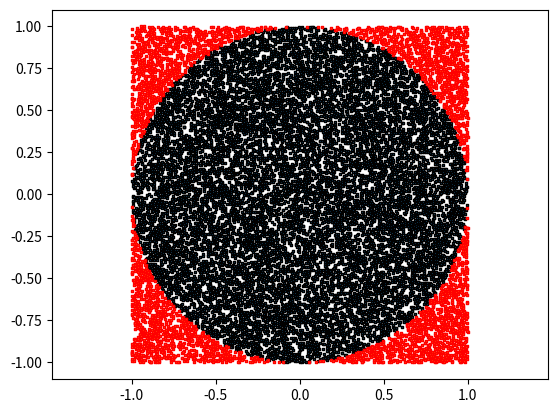

Reproduce this figure in Python.
import matplotlib.pyplot as plt
import numpy as np
from numpy.random import uniform


N = 20000
r = 1
area = (2*r)**2

pts = uniform(-1, 1, (N, 2))

dist = np.linalg.norm(pts, axis=1)
in_circle = dist <= 1

pts_in_circle = np.count_nonzero(in_circle)
pi = 4 * (pts_in_circle / N)

print(f'mean pi(N={N})= {pi:.4f}')
print(f'err  pi(N={N})= {abs(np.pi-pi):.4f}')

# plot results
plt.scatter(pts[in_circle, 0], pts[in_circle, 1],
            marker=',', edgecolor='k', s=1)
plt.scatter(pts[~in_circle, 0], pts[~in_circle, 1],
            marker=',', edgecolor='r', s=1)
plt.axis('equal')
plt.show()
